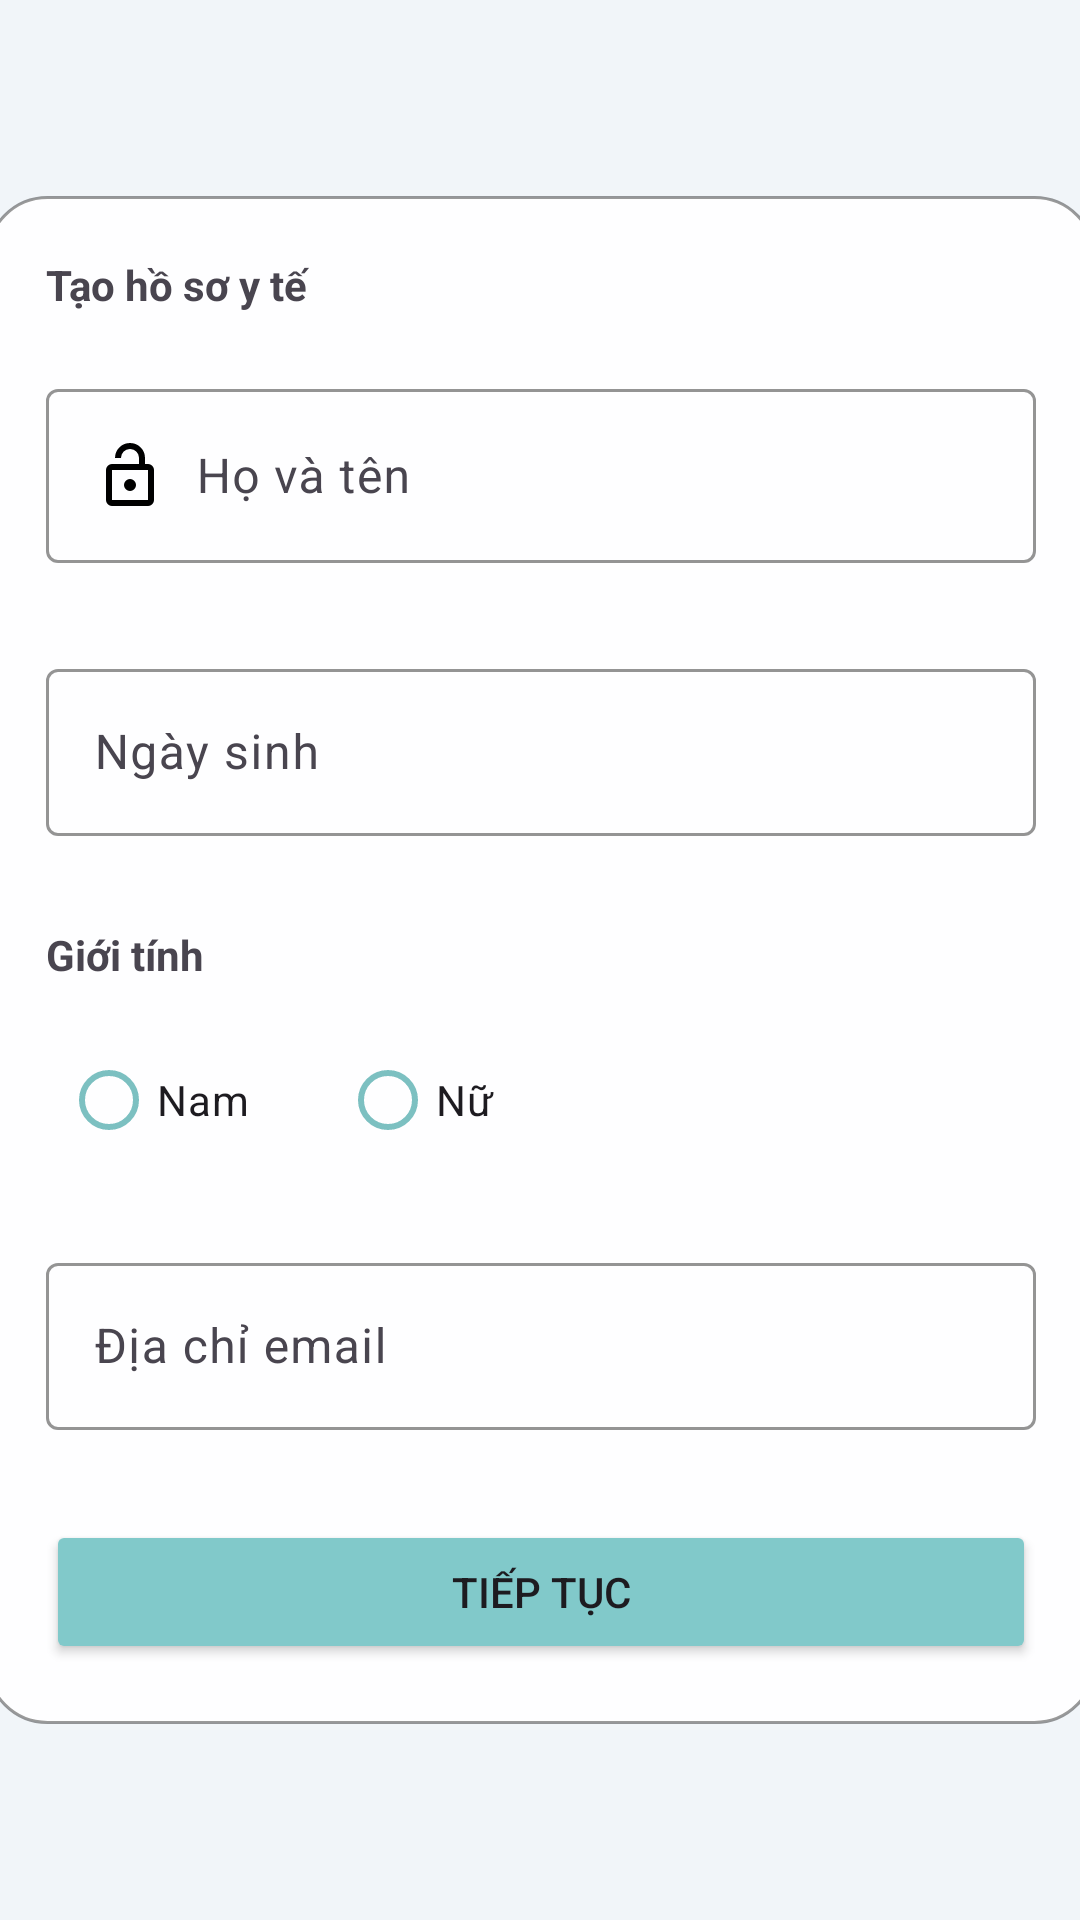

Here is an Android app screen rendered from its layout file. Give the layout XML and the strings, colors and styles it references.
<!-- AndroidManifest.xml: application theme Theme.UniCare -->
<!-- res/layout/activity_createfile.xml -->
<?xml version="1.0" encoding="utf-8"?>
<androidx.constraintlayout.widget.ConstraintLayout xmlns:android="http://schemas.android.com/apk/res/android"
    xmlns:app="http://schemas.android.com/apk/res-auto"
    xmlns:tools="http://schemas.android.com/tools"
    android:layout_width="match_parent"
    android:layout_height="match_parent"
    android:background="#F1F5F9">

    <LinearLayout
        android:layout_width="370dp"
        android:layout_height="wrap_content"
        android:orientation="vertical"
        android:padding="20dp"
        android:background="@drawable/style_bgr"
        app:layout_constraintBottom_toBottomOf="parent"
        app:layout_constraintEnd_toEndOf="parent"
        app:layout_constraintStart_toStartOf="parent"
        app:layout_constraintTop_toTopOf="parent">


        <TextView
            android:id="@+id/textView5"
            android:layout_width="match_parent"
            android:layout_height="wrap_content"
            android:text="Tạo hồ sơ y tế"
            android:textStyle="bold" />



        <com.google.android.material.textfield.TextInputLayout
            android:id="@+id/textInputLayout4"
            android:layout_width="match_parent"
            android:layout_height="wrap_content"
            android:layout_marginTop="20dp"
            app:boxStrokeColor="#7CC0C1"
            app:hintTextColor="#7CC0C1"
            android:hint="Họ và tên">

            <com.google.android.material.textfield.TextInputEditText
                android:id="@+id/textInputEditText4"
                android:layout_width="match_parent"
                android:layout_height="match_parent"
                android:drawablePadding="10dp"
                android:drawableStart="@drawable/outline_person_24"
                android:inputType="text"/>

        </com.google.android.material.textfield.TextInputLayout>




        <com.google.android.material.textfield.TextInputLayout
            android:id="@+id/textInputLayout5"
            android:layout_width="match_parent"
            android:layout_height="wrap_content"
            android:layout_marginTop="30dp"
            app:boxStrokeColor="#7CC0C1"
            app:hintTextColor="#7CC0C1"
            android:hint="Ngày sinh">

            <com.google.android.material.textfield.TextInputEditText
                android:id="@+id/textInputEditText5"
                android:layout_width="match_parent"
                android:layout_height="match_parent"
                android:drawableStart="@drawable/outline_cake_24"
                android:drawablePadding="10dp"
                android:clickable="true"
                android:focusable="false" />
        </com.google.android.material.textfield.TextInputLayout>


        <TextView
            android:layout_width="wrap_content"
            android:layout_height="wrap_content"
            android:layout_marginTop="30dp"
            android:text="Giới tính"
            android:textStyle="bold"/>

        <com.google.android.material.textfield.TextInputLayout
            android:id="@+id/textInputLayout7"
            android:layout_marginTop="10dp"
            android:layout_width="wrap_content"
            android:layout_height="wrap_content">
            <RadioGroup
                android:id="@+id/radioGroupGender"
                android:layout_width="match_parent"
                android:layout_height="wrap_content"
                android:orientation="horizontal"
                android:padding="5dp">

                <RadioButton
                    android:id="@+id/radioMale"
                    android:layout_width="wrap_content"
                    android:layout_height="wrap_content"
                    android:layout_marginEnd="30dp"
                    app:buttonTint="#7CC0C1"
                    android:text="Nam" />

                <RadioButton
                    android:id="@+id/radioFemale"
                    android:layout_width="wrap_content"
                    android:layout_height="wrap_content"
                    app:buttonTint="#7CC0C1"
                    android:text="Nữ" />
            </RadioGroup>
        </com.google.android.material.textfield.TextInputLayout>

        <com.google.android.material.textfield.TextInputLayout
            android:id="@+id/textInputLayout6"
            android:layout_width="match_parent"
            android:layout_height="wrap_content"
            android:layout_marginTop="20dp"
            app:boxStrokeColor="#7CC0C1"
            app:hintTextColor="#7CC0C1"
            android:hint="Địa chỉ email">

            <com.google.android.material.textfield.TextInputEditText
                android:id="@+id/textInputEditText6"
                android:layout_width="match_parent"
                android:layout_height="match_parent"
                android:drawablePadding="10dp"
                android:drawableStart="@drawable/outline_mail_24"
                android:inputType="textEmailAddress"/>

        </com.google.android.material.textfield.TextInputLayout>

        <Button
            android:id="@+id/button3"
            android:layout_width="match_parent"
            android:layout_height="wrap_content"
            android:layout_marginTop="30dp"
            app:backgroundTint="#81C9CA"
            android:text="Tiếp tục" />


    </LinearLayout>

</androidx.constraintlayout.widget.ConstraintLayout>
<!-- resources referenced by this layout -->
<resources>
  <!-- drawable outline_person_24 (drawable) -->
  <vector xmlns:android="http://schemas.android.com/apk/res/android" android:height="24dp" android:tint="#000000" android:viewportHeight="960" android:viewportWidth="960" android:width="24dp">
  
      <path android:fillColor="@android:color/white" android:pathData="M240,320L600,320L600,240Q600,190 565,155Q530,120 480,120Q430,120 395,155Q360,190 360,240L280,240Q280,157 338.5,98.5Q397,40 480,40Q563,40 621.5,98.5Q680,157 680,240L680,320L720,320Q753,320 776.5,343.5Q800,367 800,400L800,800Q800,833 776.5,856.5Q753,880 720,880L240,880Q207,880 183.5,856.5Q160,833 160,800L160,400Q160,367 183.5,343.5Q207,320 240,320ZM240,800L720,800Q720,800 720,800Q720,800 720,800L720,400Q720,400 720,400Q720,400 720,400L240,400Q240,400 240,400Q240,400 240,400L240,800Q240,800 240,800Q240,800 240,800ZM536.5,656.5Q560,633 560,600Q560,567 536.5,543.5Q513,520 480,520Q447,520 423.5,543.5Q400,567 400,600Q400,633 423.5,656.5Q447,680 480,680Q513,680 536.5,656.5ZM240,800Q240,800 240,800Q240,800 240,800L240,400Q240,400 240,400Q240,400 240,400L240,400Q240,400 240,400Q240,400 240,400L240,800Q240,800 240,800Q240,800 240,800Z"/>
  
  </vector>
  <!-- drawable style_bgr (drawable) -->
  <?xml version="1.0" encoding="utf-8"?>
  <shape xmlns:android="http://schemas.android.com/apk/res/android">
  
      
      <solid android:color="#F1FFFFFF"/>
  
      
      <corners android:radius="20dp"/>
  
      
      <stroke
          android:width="1dp"
          android:color="#66040404"/>
  </shape>
  <style name="Theme.UniCare" parent="Base.Theme.UniCare" />
  <style name="Base.Theme.UniCare" parent="Theme.Material3.DayNight.NoActionBar">
          
          <item name="android:statusBarColor">@android:color/transparent</item>
          <item name="android:windowDrawsSystemBarBackgrounds">true</item>
          <item name="android:windowLightStatusBar">true</item>
  
          
          <item name="android:windowLayoutInDisplayCutoutMode" tools:targetApi="o_mr1">shortEdges</item>
      </style>
</resources>
